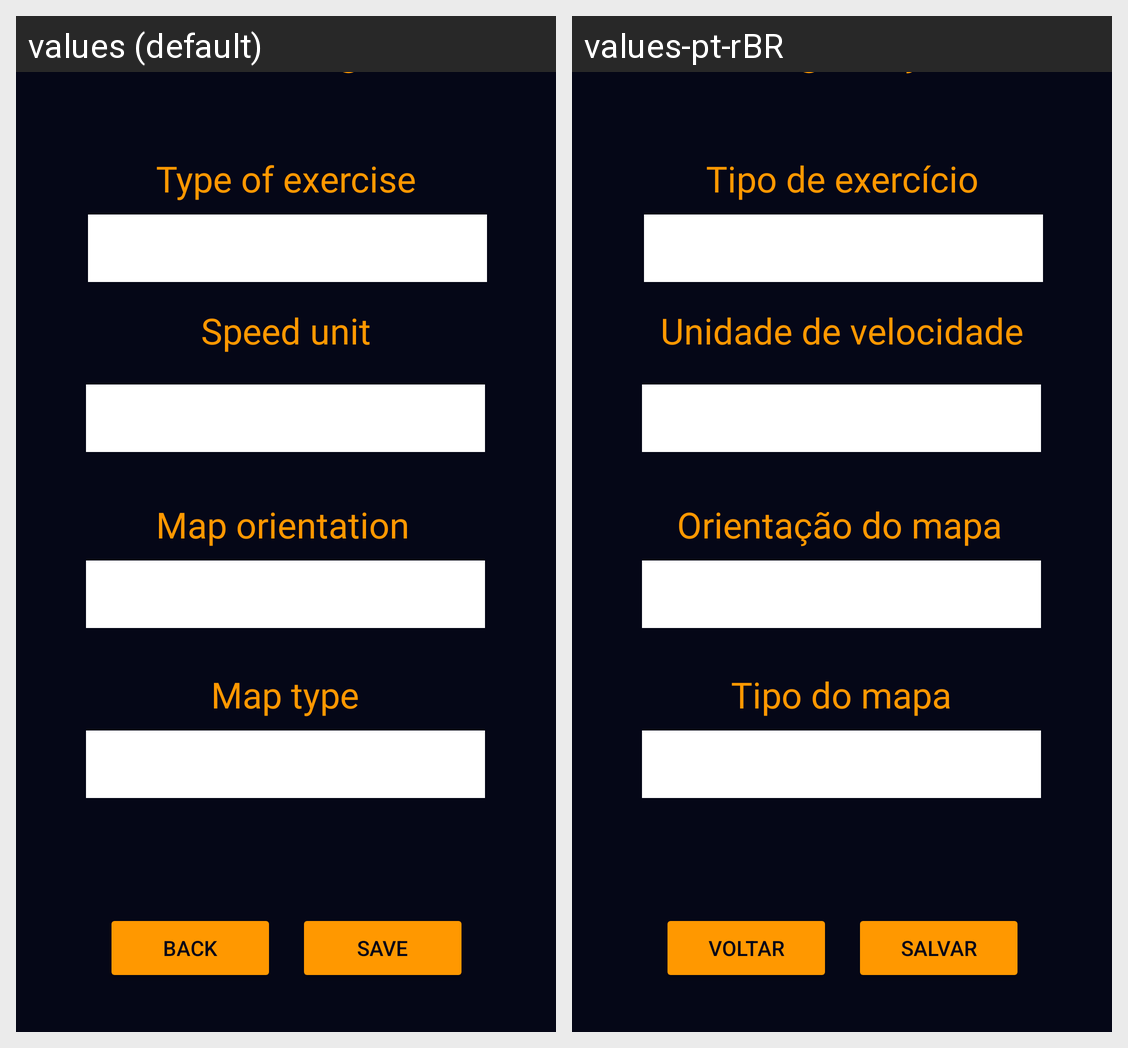

The same Android screen rendered under two of its app's locales, left to right. List the strings drawn on it with the default value and each locale's translation.
Android screen res/layout/tela_config.xml rendered under 2 locales, left to right: values (default), values-pt-rBR. Device: Nexus 5 (rendered at 1080×1920; each locale shown at half size, 540×960, under a caption strip naming it); theme Theme.fisicfacs.
Strings drawn on this screen, with the default value and each locale's value (text and hints the layout hard-codes, and strings that could not be matched under every locale, appear in the picture but are not listed):

salvar
  values: Save
  values-pt-rBR: Salvar

configuracoes
  values: Setting
  values-pt-rBR: Configurações

tipo_de_exerc_cio
  values: Type of exercise
  values-pt-rBR: Tipo de exercício

tipo_do_mapa
  values: Map type
  values-pt-rBR: Tipo do mapa

unidade_de_velocidade
  values: Speed unit
  values-pt-rBR: Unidade de velocidade

orienta_o_do_mapa
  values: Map orientation
  values-pt-rBR: Orientação do mapa

voltar
  values: BACK
  values-pt-rBR: VOLTAR
